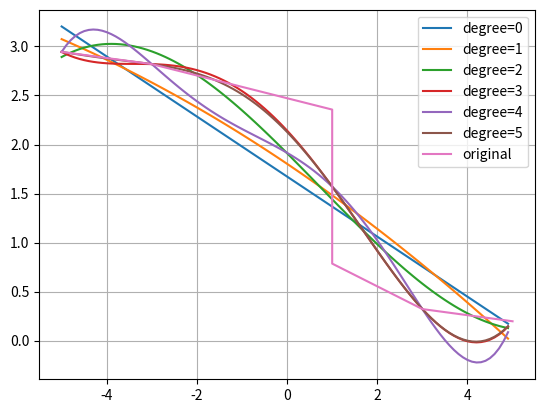

Generate this figure with matplotlib:
import math
import numpy as np
import matplotlib
import matplotlib.pyplot as plt


var = """Solve MNK system
i:      0      1      2      3       4      5
x:     -5     -3      1      1       3      5
y: 2.9442 2.8198 2.3562 0.7854 0.32175 0.1974
"""

raw_data = {
    "x": [-5, -3, 1, 1, 3, 5],
    "y": [2.9442, 2.8198, 2.3562, 0.7854, 0.32175, 0.1974],
    "x_": [0.0, 1.7, 3.4, 5.1, 6.8, 8.5],
    "y_": [0.0, 1.3038, 1.8439, 2.2583, 2.6077, 2.9155] 
}


def n_degree_polynom(x, y, n):
    N = len(x)
    max_pow = 0
    for _ in range(n):
        max_pow += 2

    xpow = [N] + [0 for _ in range(max_pow)]

    b = [0 for _ in range(n + 1)]

    for i in range(N):
        for k in range(1, len(xpow)):
            xpow[k] += x[i] ** (k)
        for k in range(len(b)):
            b[k] += y[i] * (x[i] ** k)

    shift = 0
    system = []
    for _ in range(n + 1):
        system.append([xpow[i + shift] for i in range(n + 1)])
        shift += 1

    a = np.linalg.solve(system, b)    
    
    def f(x):
        return a[0] + sum(a[i] * (x ** i) for i in range(1, len(a)))

    return a, f


    for i in range(n):
        xsum += x[i]
        ysum += y[i]
        xysum += x[i] * y[i]
        xpow += x[i] ** 2



def sum_square_error(x, y, f):
    return sum(
        (f(x[i]) - y[i]) ** 2 for i in range(len(x)))


def func_printer(x, f):
    n = len(x)
    def print_line(x):
        for i in range(n):
            print("{:7.4f}".format(x[i]), end=" | ")
        print()
    print_line(x)
    print_line([f(x[i]) for i in range(n)])


def show_plot(f, x, y, save_file, step=0.1):
    X = np.arange(x[0], x[-1], step)
    Y = []
    for i in range(len(f)):
        Y.append([f[i](val) for val in X])
    
    fig, ax = plt.subplots()
    for i in range(len(Y)):
        ax.plot(X, Y[i], label=f'degree={i}')

    ax.plot(x,  y, label='original')
    ax.legend(loc='upper right') 

    ax.grid()

    if save_file:
        fig.savefig(save_file)
        print(f"Saved in {save_file} succesfuly")
        plt.close(fig) 

    plt.show()


def main():
    x = raw_data["x"]
    y = raw_data["y"]
    f = []
    for degree in [1, 2, 3, 4, 5, 6]:
        print(f"degree {degree}")
        a, ft = n_degree_polynom(x, y, degree)
        f.append(ft)       
        func_printer(x, ft)
        print("sum square error: {:6.3f}\n"
            .format(sum_square_error(x, y, ft)))
    show_plot(f, x, y, "plot.png")


if __name__ == '__main__':
    main()
